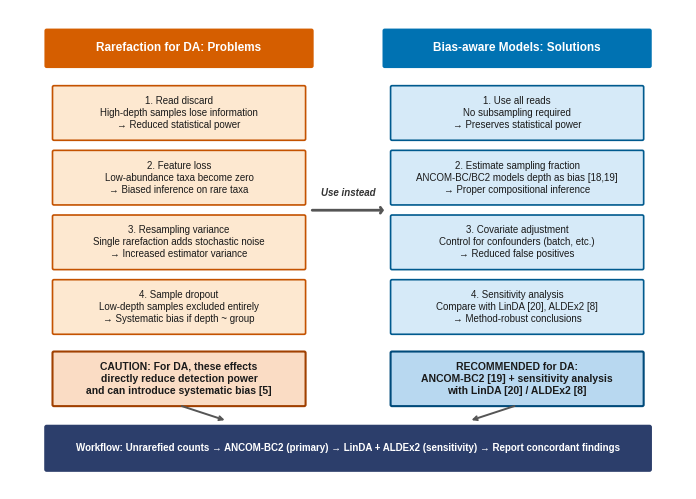

Recreate this plot in Python.
#!/usr/bin/env python3
"""
Figure 4 R1 (base = figure4_da_rarefaction_problems_v6_2.py sha256 dffc50200f9f…)
R1 changes (2026-08-17, C-4d): bottom bar "Raw counts" -> "Unrarefied counts"
(terminology pass, CG-10); output fig4_r1.*

Figure 4 v6 — Why rarefaction is problematic for differential abundance
       and how bias-aware models address depth variation

ISME Communications 投稿用
Version: v6 (2026-02-28)
引用番号: 本文 v3.5.6.24 参考文献リスト準拠

変更履歴 (v5 → v6):
    - figsize: (14, 10) → (7, 5) に変更
      「作成サイズ ≈ 出版サイズ」方式への統一。
      Figure 1（make_figure_v9.py, figsize=7.5×8.0）および
      Figure 2（v2a_v2, figsize=7.5×3.0）と同一のアプローチ。
    - フォントサイズ: 全体を約半分に調整
      v5: 14–16pt（出版時50%縮小で ~7–8pt）
      v6: 7–8.5pt（出版時~7%縮小で ~6.5–7.9pt）
    - ライン幅: Figure 1 と同等の視覚的重みに調整
    - 座標系 (0–14 × 0–10) は変更なし
      → 全ボックス座標・レイアウト定数をそのまま維持
    - その他の変更なし（テキスト内容、カラーパレット、レイアウト構造は v5 と同一）

出版時サイズに関する注記:
    この図は figsize=(7, 5) インチで作成されています。
    ISME Communications の2カラム幅（約170mm ≈ 6.7インチ）に配置する場合、
    縮小率は約 6.7/7 ≈ 0.96（約4%縮小）です。

    フォントサイズの対応（スクリプト → 出版時）:
        7.0pt → ~6.7pt（本文ボックス、ワークフローバー）
        7.5pt → ~7.2pt（まとめボックス）
        8.5pt → ~8.2pt（ヘッダー）
    すべて ISME 最小基準（6pt）を十分に上回ります。

    参考: Figures 間のサイズ方式比較
        Figure 1: figsize=(7.5, 8.0), 出力幅≈185mm, 縮小率≈0.92
        Figure 2: figsize=(7.5, 3.0), 出力幅≈190mm, 縮小率≈0.89
        Figure 4: figsize=(7.0, 5.0), 出力幅≈178mm, 縮小率≈0.96

実行方法:
    python3 figure4_da_rarefaction_problems_v6.py

出力:
    figure4_da_rarefaction_problems.pdf  （投稿用）
    figure4_da_rarefaction_problems.png  （確認用）

依存ライブラリ:
    matplotlib >= 3.5
"""

import matplotlib.pyplot as plt
from matplotlib.patches import FancyBboxPatch


# =====================================================================
# ① グローバル設定
# =====================================================================

plt.rcParams.update({
    'font.family': 'sans-serif',                                          # ← 汎用ファミリー名を指定
    'font.sans-serif': ['Arial', 'Liberation Sans', 'Helvetica', 'DejaVu Sans'],  # ← 優先順位リスト
    'font.size': 7,                    # v5: 14 → v6: 7（出版時 ~6.7pt）
    'figure.dpi': 150,
    'savefig.dpi': 300,
    'savefig.bbox': 'tight',
    'pdf.fonttype': 42,
})

# --- カラーパレット（v5 から変更なし）---
COLORS = {
    # 問題カラム（vermillion 系）
    'problem_header':   '#D55E00',
    'problem_bg':       '#FDE8D0',
    'problem_border':   '#C45200',
    'problem_summary_bg':     '#FADCC4',
    'problem_summary_border': '#A04000',

    # 解決策カラム（blue 系）
    'solution_header':  '#0072B2',
    'solution_bg':      '#D6EAF8',
    'solution_border':  '#005A8E',
    'solution_summary_bg':     '#B8D8F0',
    'solution_summary_border': '#004A7A',

    # 接続要素
    'flow':             '#2C3E6B',
    'connector':        '#555555',
    'connector_label':  '#333333',

    # テキスト
    'text_dark':        '#1A1A1A',
    'text_white':       '#FFFFFF',
}

# --- レイアウト定数（v5 から変更なし）---
# 座標系は (0–14) × (0–10) を維持。
# figsize を (7, 5) に変更したことで、
# 1データ単位 = 0.5 インチ（v5 では 1.0 インチ）。
# ボックス座標はすべてそのまま使用可能。

LEFT_X = 3.5
RIGHT_X = 10.5
BOX_W = 5.2
BOX_H = 1.1
HEADER_W = 5.5
HEADER_H = 0.75

Y_HEADER = 9.2
Y_ROW1 = 7.85
Y_ROW2 = 6.50
Y_ROW3 = 5.15
Y_ROW4 = 3.80
Y_SUMMARY = 2.30
Y_WORKFLOW = 0.85

# --- ライン幅設定（v6 で新設）---
# v5 では figsize=(14,10) でライン幅 1.8pt だったが、
# figsize=(7,5) ではボックスが物理的に半分になるため、
# 同じ 1.8pt ではボックスに対して相対的に2倍太く見える。
# Figure 1（make_figure_v9.py）は figsize=(7.5,8.0) で BW=1.8 を使用しているが、
# Figure 4 はボックス内テキストが3行と密なため、やや細めに設定して
# テキストの可読性を優先する。
LW_BOX = 1.2          # 通常ボックス枠線（v5: 1.8）
LW_SUMMARY = 1.5      # まとめボックス枠線（v5: 2.0）
LW_ARROW = 1.2        # 通常矢印（v5: 1.8）
LW_CONNECTOR = 1.4    # 接続矢印（v5: 2.0）
LW_CENTER_ARROW = 2.0 # 中央 "Use instead" 矢印（v5: 3.0）


# =====================================================================
# ② ヘルパー関数
# =====================================================================

def draw_box(ax, x, y, width, height, text,
             facecolor='white', edgecolor='black',
             fontsize=7, fontweight='normal', text_color=None,
             linewidth=None):
    """
    角丸のボックスを描画し、中央にテキストを配置する。

    Parameters
    ----------
    ax : matplotlib.axes.Axes
    x, y : float — ボックスの中心座標（データ座標）
    width, height : float — ボックスのサイズ（データ座標）
    text : str — ボックス内テキスト（\\n で改行）
    facecolor, edgecolor : str — 背景色・枠線色
    fontsize : float — フォントサイズ（v6: 出版時ほぼそのまま）
    fontweight : str — 'normal' or 'bold'
    text_color : str or None — テキスト色
    linewidth : float or None — 枠線の太さ（None の場合 LW_BOX を使用）
    """
    if text_color is None:
        text_color = COLORS['text_dark']
    if linewidth is None:
        linewidth = LW_BOX

    box = FancyBboxPatch(
        (x - width / 2, y - height / 2),
        width, height,
        boxstyle="round,pad=0.02,rounding_size=0.03",
        facecolor=facecolor,
        edgecolor=edgecolor,
        linewidth=linewidth,
    )
    ax.add_patch(box)
    ax.text(
        x, y, text,
        ha='center', va='center',
        fontsize=fontsize, fontweight=fontweight,
        color=text_color,
        multialignment='center',
        linespacing=1.25,
    )


def draw_arrow(ax, start, end, color='gray', style='->', lw=None):
    """矢印を描画する。"""
    if lw is None:
        lw = LW_ARROW
    ax.annotate(
        '',
        xy=end, xytext=start,
        arrowprops=dict(arrowstyle=style, color=color, lw=lw),
    )


# =====================================================================
# ③–⑤ メイン描画
# =====================================================================

def create_figure():
    """Figure 4 を生成して保存する。"""

    # --- キャンバスの作成 ---
    # v6: figsize を (14, 10) → (7, 5) に変更。
    # 座標系 (0–14) × (0–10) は維持するため、
    # 1データ単位 = 0.5 インチ（v5 では 1.0 インチ）。
    fig, ax = plt.subplots(figsize=(7, 5))
    ax.set_xlim(0, 14)
    ax.set_ylim(0, 10)
    ax.axis('off')

    # =================================================================
    # ③ 左カラム: Rarefaction の問題点（vermillion 系）
    # =================================================================

    # --- ヘッダー ---
    draw_box(ax, LEFT_X, Y_HEADER, HEADER_W, HEADER_H,
             'Rarefaction for DA: Problems',
             facecolor=COLORS['problem_header'],
             edgecolor=COLORS['problem_header'],
             fontsize=8.5, fontweight='bold',       # v5: 16 → v6: 8.5
             text_color=COLORS['text_white'])

    # --- 問題1: Read discard ---
    draw_box(ax, LEFT_X, Y_ROW1, BOX_W, BOX_H,
             '1. Read discard\n'
             'High-depth samples lose information\n'
             '\u2192 Reduced statistical power',
             facecolor=COLORS['problem_bg'],
             edgecolor=COLORS['problem_border'])

    # --- 問題2: Feature loss ---
    draw_box(ax, LEFT_X, Y_ROW2, BOX_W, BOX_H,
             '2. Feature loss\n'
             'Low-abundance taxa become zero\n'
             '\u2192 Biased inference on rare taxa',
             facecolor=COLORS['problem_bg'],
             edgecolor=COLORS['problem_border'])

    # --- 問題3: Resampling variance ---
    draw_box(ax, LEFT_X, Y_ROW3, BOX_W, BOX_H,
             '3. Resampling variance\n'
             'Single rarefaction adds stochastic noise\n'
             '\u2192 Increased estimator variance',
             facecolor=COLORS['problem_bg'],
             edgecolor=COLORS['problem_border'])

    # --- 問題4: Sample dropout ---
    draw_box(ax, LEFT_X, Y_ROW4, BOX_W, BOX_H,
             '4. Sample dropout\n'
             'Low-depth samples excluded entirely\n'
             '\u2192 Systematic bias if depth ~ group',
             facecolor=COLORS['problem_bg'],
             edgecolor=COLORS['problem_border'])

    # --- まとめ（警告）---
    draw_box(ax, LEFT_X, Y_SUMMARY, BOX_W, BOX_H,
             'CAUTION: For DA, these effects\n'
             'directly reduce detection power\n'
             'and can introduce systematic bias [5]',
             facecolor=COLORS['problem_summary_bg'],
             edgecolor=COLORS['problem_summary_border'],
             fontsize=7.5,                          # まとめは本文より少し大きく
             fontweight='bold',
             linewidth=LW_SUMMARY)

    # =================================================================
    # ④ 右カラム: Bias-aware models の解決策（blue 系）
    # =================================================================

    # --- ヘッダー ---
    draw_box(ax, RIGHT_X, Y_HEADER, HEADER_W, HEADER_H,
             'Bias-aware Models: Solutions',
             facecolor=COLORS['solution_header'],
             edgecolor=COLORS['solution_header'],
             fontsize=8.5, fontweight='bold',       # v5: 16 → v6: 8.5
             text_color=COLORS['text_white'])

    # --- 解決策1: Use all reads ---
    draw_box(ax, RIGHT_X, Y_ROW1, BOX_W, BOX_H,
             '1. Use all reads\n'
             'No subsampling required\n'
             '\u2192 Preserves statistical power',
             facecolor=COLORS['solution_bg'],
             edgecolor=COLORS['solution_border'])

    # --- 解決策2: Estimate sampling fraction ---
    draw_box(ax, RIGHT_X, Y_ROW2, BOX_W, BOX_H,
             '2. Estimate sampling fraction\n'
             'ANCOM-BC/BC2 models depth as bias [18,19]\n'
             '\u2192 Proper compositional inference',
             facecolor=COLORS['solution_bg'],
             edgecolor=COLORS['solution_border'])

    # --- 解決策3: Covariate adjustment ---
    draw_box(ax, RIGHT_X, Y_ROW3, BOX_W, BOX_H,
             '3. Covariate adjustment\n'
             'Control for confounders (batch, etc.)\n'
             '\u2192 Reduced false positives',
             facecolor=COLORS['solution_bg'],
             edgecolor=COLORS['solution_border'])

    # --- 解決策4: Sensitivity analysis ---
    draw_box(ax, RIGHT_X, Y_ROW4, BOX_W, BOX_H,
             '4. Sensitivity analysis\n'
             'Compare with LinDA [20], ALDEx2 [8]\n'
             '\u2192 Method-robust conclusions',
             facecolor=COLORS['solution_bg'],
             edgecolor=COLORS['solution_border'])

    # --- まとめ（推奨）---
    draw_box(ax, RIGHT_X, Y_SUMMARY, BOX_W, BOX_H,
             'RECOMMENDED for DA:\n'
             'ANCOM-BC2 [19] + sensitivity analysis\n'
             'with LinDA [20] / ALDEx2 [8]',
             facecolor=COLORS['solution_summary_bg'],
             edgecolor=COLORS['solution_summary_border'],
             fontsize=7.5,                          # まとめは本文より少し大きく
             fontweight='bold',
             linewidth=LW_SUMMARY)

    # =================================================================
    # ⑤ 中央・下部の接続要素
    # =================================================================

    # --- 中央の "Use instead" 矢印 ---
    arrow_y = 5.82
    arrow_x_start = 6.2
    arrow_x_end = 7.8

    ax.annotate(
        '',
        xy=(arrow_x_end, arrow_y),
        xytext=(arrow_x_start, arrow_y),
        arrowprops=dict(
            # v6: 矢印ヘッドサイズを縮小（物理的に半分の図面に合わせる）
            arrowstyle='->,head_width=0.3,head_length=0.2',  # v5: 0.4, 0.3
            color=COLORS['connector'],
            lw=LW_CENTER_ARROW,
        ),
    )

    # ラベル（矢印の上に配置）
    ax.text(
        (arrow_x_start + arrow_x_end) / 2,
        arrow_y + 0.25,                   # v5: +0.35 → v6: +0.25（小フォントに対応）
        'Use instead',
        ha='center', va='bottom',
        fontsize=7, fontweight='bold',    # v5: 14 → v6: 7
        color=COLORS['connector_label'],
        fontstyle='italic',
    )

    # --- 下部ワークフローバー ---
    draw_box(ax, 7, Y_WORKFLOW, 12.5, 0.9,
             'Workflow: Unrarefied counts \u2192 ANCOM-BC2 (primary) '
             '\u2192 LinDA + ALDEx2 (sensitivity) '
             '\u2192 Report concordant findings',
             facecolor=COLORS['flow'],
             edgecolor=COLORS['flow'],
             fontsize=7, fontweight='bold',          # v5: 14 → v6: 7
             text_color=COLORS['text_white'],
             linewidth=LW_SUMMARY)

    # --- まとめボックスからワークフローバーへの接続矢印 ---
    workflow_top = Y_WORKFLOW + 0.45 + 0.12
    draw_arrow(ax, (LEFT_X, Y_SUMMARY - BOX_H / 2),
               (4.5, workflow_top),
               color=COLORS['connector'], lw=LW_CONNECTOR)
    draw_arrow(ax, (RIGHT_X, Y_SUMMARY - BOX_H / 2),
               (9.5, workflow_top),
               color=COLORS['connector'], lw=LW_CONNECTOR)

    # =================================================================
    # 保存
    # =================================================================
    plt.tight_layout()

    fig.savefig(
        './fig4_r1.pdf',
        bbox_inches='tight',
        facecolor='white',
    )
    print("  PDF saved: fig4_r1.pdf")

    fig.savefig(
        './fig4_r1.png',
        dpi=300,
        bbox_inches='tight',
        facecolor='white',
    )
    print("  PNG saved: fig4_r1.png")

    plt.close()


# =====================================================================
# エントリーポイント
# =====================================================================

if __name__ == '__main__':
    print("Generating Figure 4 (v6)...")
    print()
    print("  Design approach: creation size ≈ publication size")
    print("  figsize: (7, 5) inches")
    print("  Coordinate system: (0–14) × (0–10) [unchanged from v5]")
    print("  1 data unit = 0.5 inches")
    print()
    print("  Publication scaling estimate:")
    print("    ISME 2-column width ≈ 170mm (6.7in)")
    print("    Output width ≈ 178mm (7.0in)")
    print("    Scale factor ≈ 0.96 (4% reduction)")
    print()
    print("  Font sizes at publication:")
    for label, size in [('Content boxes', 7.0), ('Summary boxes', 7.5),
                         ('Headers', 8.5), ('Workflow bar', 7.0),
                         ('"Use instead"', 7.0)]:
        print(f"    {label}: {size}pt → ~{size * 6.7 / 7:.1f}pt at print")
    print()

    create_figure()
    print()
    print("Done.")


# =====================================================================
# カスタマイズ FAQ（v6 更新）
# =====================================================================
#
# Q: v5 との視覚的な違いは？
# A: 最終出版物としてはほぼ同一です。v5 は 14×10 インチで作成し
#    出版時に ~50% 縮小される前提でしたが、v6 は 7×5 インチで作成し
#    出版時に ~4% しか縮小されません。スクリプト内のフォントサイズが
#    出版時のサイズとほぼ一致するため、プレビュー時の見た目が
#    そのまま最終出版物に近くなります。
#
# Q: フォント優先順位を変更したい
# A: plt.rcParams['font.sans-serif'] のリスト順を変更してください。
#    font.family は 'sans-serif' のまま維持すること。
#
# Q: カラーパレットの根拠は？
# A: v5 から変更なし。Okabe-Ito カラーユニバーサルデザイン推奨パレットを
#    基調とし、vermillion (#D55E00) と blue (#0072B2) で対比を表現。
#
# Q: ライン幅の設計根拠は？
# A: v6 では figsize 縮小に伴い、ボックスの物理サイズが半減したため、
#    ライン幅もスケールダウン（1.8→1.2, 2.0→1.5 等）。
#    Figure 1（make_figure_v9.py）は BW=1.8 を使用しているが、
#    Figure 4 はボックス内テキストが3行と密なため、
#    やや細めに設定してテキスト可読性を優先した。
#
# Q: 引用番号のマッピング（本文 v3.5.6.24 準拠）
# A:   [5]  = McMurdie & Holmes 2014 (rarefaction critique)
#      [8]  = Fernandes 2014 (ALDEx2)
#      [18] = Lin & Peddada 2020 (ANCOM-BC)
#      [19] = Lin & Peddada 2024 (ANCOM-BC2)
#      [20] = Zhou 2022 (LinDA)
